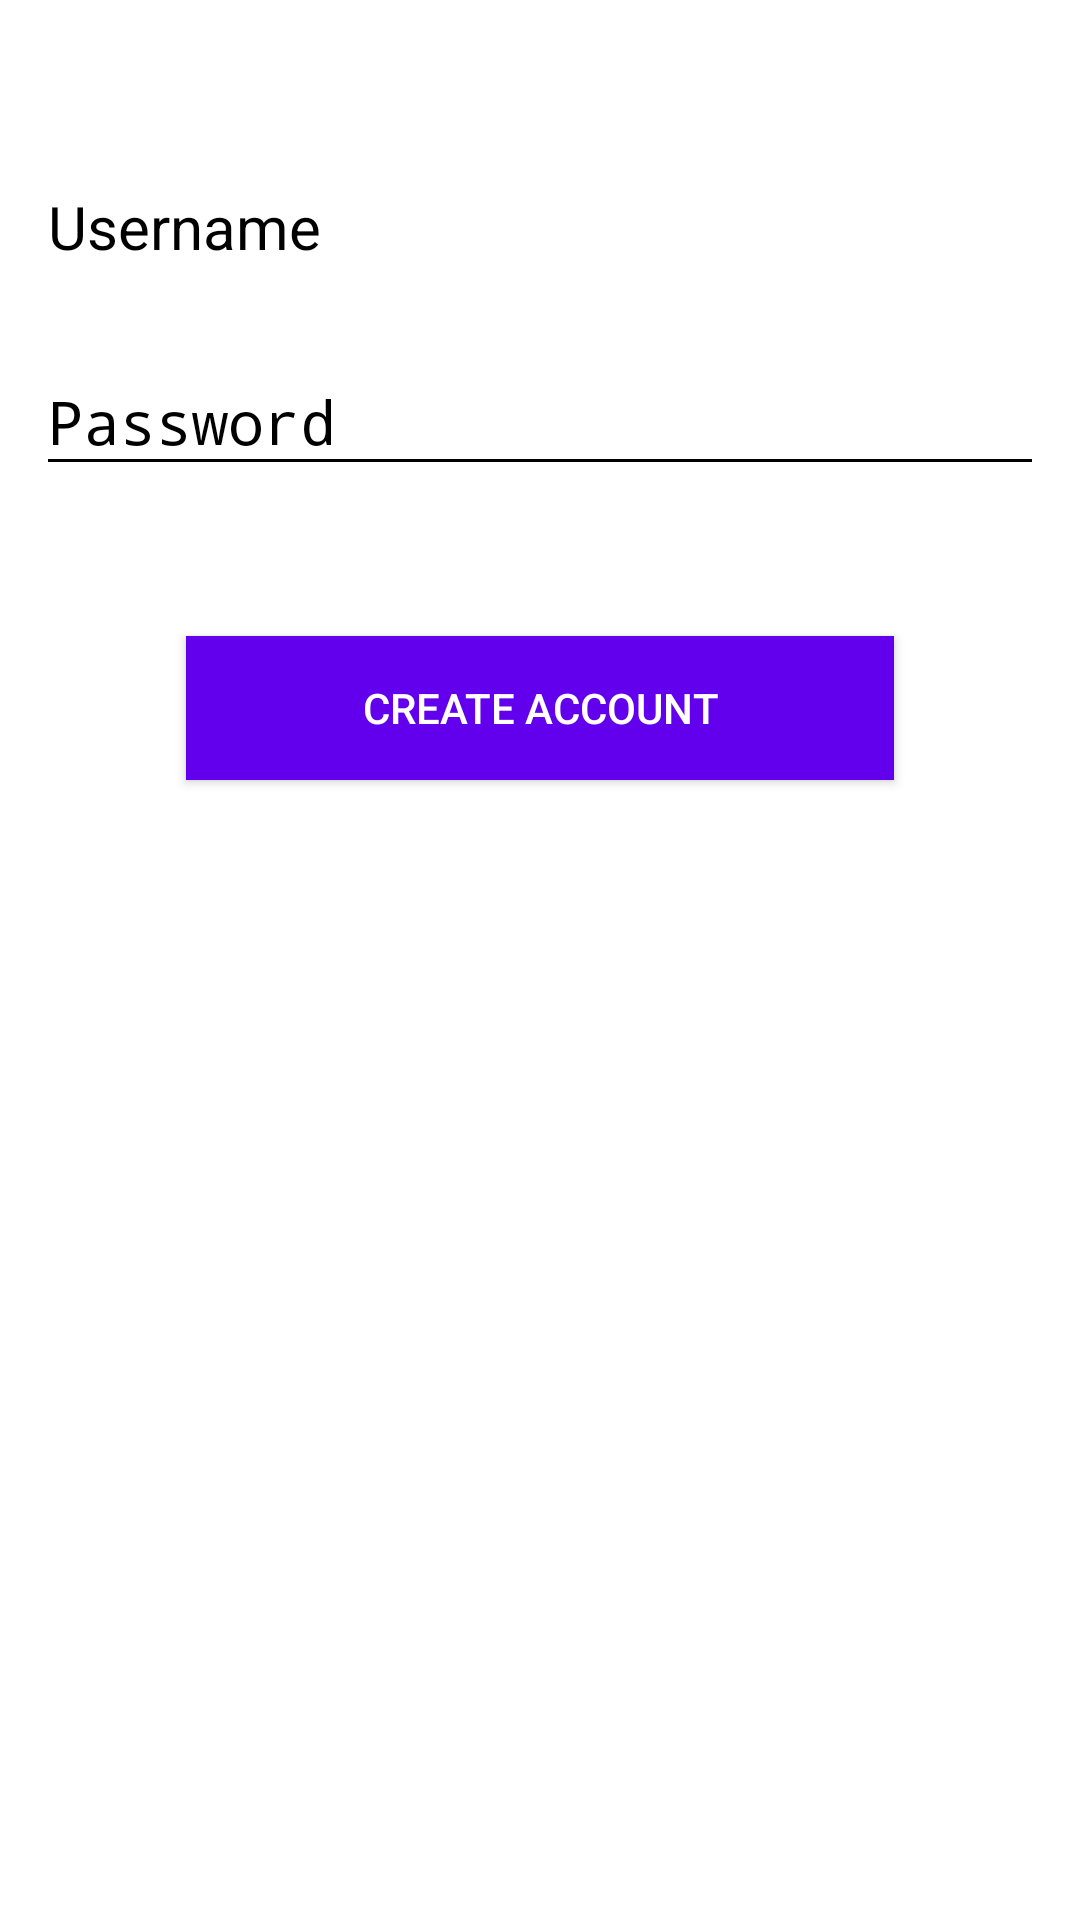

The Android layout XML behind this screen, and the referenced resources:
<!-- AndroidManifest.xml: application theme AppTheme -->
<!-- res/layout/sign_up.xml -->
<?xml version="1.0" encoding="utf-8"?>

<LinearLayout xmlns:android="http://schemas.android.com/apk/res/android"
    android:orientation="vertical" 
    android:layout_width="match_parent"
    android:background="#FFF"
    android:layout_height="match_parent">
    
    <LinearLayout
        android:layout_width="match_parent"
        android:layout_height="match_parent"
        android:orientation="vertical"
        android:layout_margin="12dp">
        



        <android.support.design.widget.TextInputLayout
            android:layout_width="match_parent"
            android:layout_height="wrap_content"
            android:layout_marginTop="30dp"
            android:textColorHint="#000">

            <EditText
                android:id="@+id/username"
                android:layout_width="match_parent"
                android:layout_height="wrap_content"
                android:backgroundTint="#ffff"
                android:drawableLeft="@drawable/user"
                android:hint="Username"
                android:inputType="textPersonName"
                android:textColor="#000"
                android:textSize="20sp" />

        </android.support.design.widget.TextInputLayout>

        <android.support.design.widget.TextInputLayout
            android:layout_width="match_parent"
            android:layout_height="wrap_content"
            android:layout_marginTop="10dp"
            android:textColorHint="#000">

            <EditText
                android:id="@+id/password"
                android:layout_width="match_parent"
                android:layout_height="wrap_content"
                android:backgroundTint="#000"
                android:drawableLeft="@drawable/loc"
                android:hint="Password"
                android:inputType="numberPassword"
                android:textColor="#000"
                android:textSize="20sp" />
        </android.support.design.widget.TextInputLayout>
        <Button
            android:id="@+id/signin"
            android:layout_width="match_parent"
            android:layout_height="wrap_content"

            android:background="@color/colorPrimary"
            android:text="CREATE ACCOUNT"
            android:layout_margin="50dp"
            android:textColor="#FFF" />






    </LinearLayout>
    

</LinearLayout>
<!-- resources referenced by this layout -->
<resources>
  <style name="AppTheme" parent="Theme.AppCompat.Light.DarkActionBar">
          
          <item name="colorPrimary">@color/colorPrimary</item>
          <item name="colorPrimaryDark">@color/colorPrimaryDark</item>
          <item name="colorAccent">@color/colorAccent</item>
      </style>
  <!-- not gathered from this repository: default colours our renderer supplied (Android Studio template values) -->
  <color name="colorPrimary">#FF6200EE</color>
  <color name="colorPrimaryDark">#FF3700B3</color>
  <color name="colorAccent">#FF03DAC5</color>
</resources>
